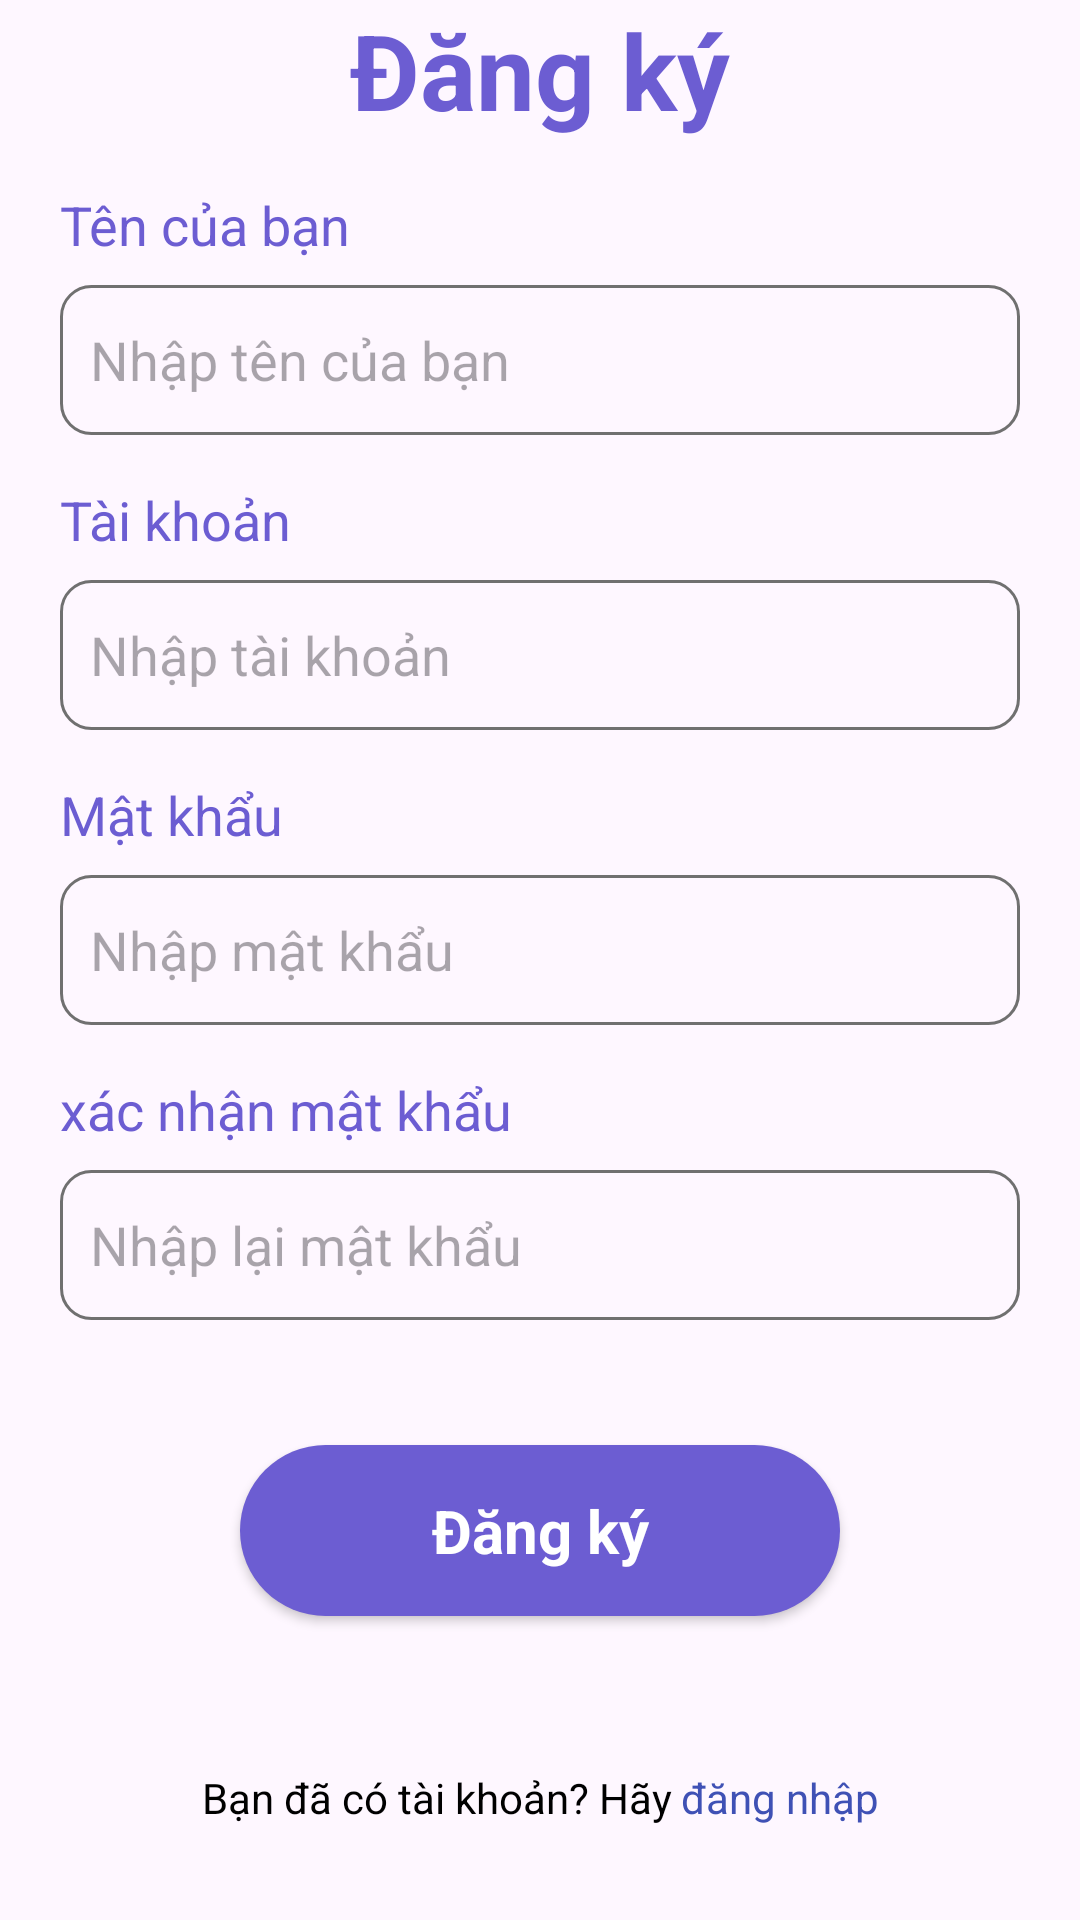

Here is an Android app screen rendered from its layout file. Give the layout XML and the strings, colors and styles it references.
<!-- AndroidManifest.xml: application theme Theme.MyAsset -->
<!-- res/layout/activity_signup.xml -->
<?xml version="1.0" encoding="utf-8"?>
<androidx.constraintlayout.widget.ConstraintLayout xmlns:android="http://schemas.android.com/apk/res/android"
    xmlns:app="http://schemas.android.com/apk/res-auto"
    xmlns:tools="http://schemas.android.com/tools"
    android:id="@+id/main"
    android:layout_width="match_parent"
    android:layout_height="match_parent"
    tools:context=".LoginActivity">

    <androidx.constraintlayout.widget.ConstraintLayout
        android:layout_width="match_parent"
        android:layout_height="match_parent">

        <ScrollView
            android:layout_width="match_parent"
            android:layout_height="match_parent"
            android:fillViewport="true"
            app:layout_constraintEnd_toEndOf="parent"
            app:layout_constraintStart_toStartOf="parent"
            app:layout_constraintTop_toTopOf="parent"
            >

            <LinearLayout
                android:layout_width="match_parent"
                android:layout_height="wrap_content"
                android:orientation="vertical">

                <ImageView
                    android:id="@+id/imageView"
                    android:layout_width="match_parent"
                    android:layout_height="wrap_content"
                    app:srcCompat="@drawable/top_signup" />

                <TextView
                    android:id="@+id/textView4"
                    android:layout_width="match_parent"
                    android:layout_height="wrap_content"
                    android:text="Đăng ký"
                    android:textAlignment="center"
                    android:textColor="#6c5dd2"
                    android:textSize="35sp"
                    android:textStyle="bold"

                    />

                <LinearLayout
                    android:layout_width="match_parent"
                    android:layout_height="wrap_content"
                    android:layout_marginStart="20sp"
                    android:layout_marginTop="16sp"
                    android:layout_marginEnd="20sp"
                    android:orientation="vertical">

                    <TextView
                        android:id="@+id/tvten"
                        android:layout_width="match_parent"
                        android:layout_height="wrap_content"
                        android:text="Tên của bạn"
                        android:textColor="#6c5dd2"
                        android:textSize="18sp"

                        />

                    <EditText
                        android:id="@+id/edt_tentkSignup"
                        android:layout_width="match_parent"
                        android:layout_height="50sp"
                        android:layout_marginTop="8sp"
                        android:background="@drawable/edit_edt"
                        android:ems="10"
                        android:hint="Nhập tên của bạn"
                        android:inputType="text"
                        android:paddingStart="10sp"
                        android:textColor="#707070" />
                </LinearLayout>

                <LinearLayout
                    android:layout_width="match_parent"
                    android:layout_height="wrap_content"
                    android:layout_marginStart="20sp"
                    android:layout_marginTop="16sp"
                    android:layout_marginEnd="20sp"
                    android:orientation="vertical">

                    <TextView
                        android:id="@+id/textView5"
                        android:layout_width="match_parent"
                        android:layout_height="wrap_content"
                        android:text="Tài khoản"
                        android:textColor="#6c5dd2"
                        android:textSize="18sp"

                        />

                    <EditText
                        android:id="@+id/edt_tksignup"
                        android:layout_width="match_parent"
                        android:layout_height="50sp"
                        android:layout_marginTop="8sp"
                        android:background="@drawable/edit_edt"
                        android:ems="10"
                        android:hint="Nhập tài khoản"
                        android:inputType="text"
                        android:paddingStart="10sp"
                        android:textColor="#707070" />
                </LinearLayout>

                <LinearLayout
                    android:layout_width="match_parent"
                    android:layout_height="wrap_content"
                    android:layout_marginStart="20sp"
                    android:layout_marginTop="16sp"
                    android:layout_marginEnd="20sp"
                    android:orientation="vertical">

                    <TextView
                        android:id="@+id/tvmatkhau"
                        android:layout_width="match_parent"
                        android:layout_height="wrap_content"
                        android:text="Mật khẩu"
                        android:textColor="#6c5dd2"
                        android:textSize="18sp"

                        />

                    <EditText
                        android:id="@+id/edt_matkhauSignUp"
                        android:layout_width="match_parent"
                        android:layout_height="50sp"
                        android:layout_marginTop="8sp"
                        android:background="@drawable/edit_edt"
                        android:ems="10"
                        android:hint="Nhập mật khẩu"
                        android:inputType="textPassword"
                        android:paddingStart="10sp"
                        android:textColor="#707070" />
                </LinearLayout>

                <LinearLayout
                    android:layout_width="match_parent"
                    android:layout_height="wrap_content"
                    android:layout_marginStart="20sp"
                    android:layout_marginTop="16sp"
                    android:layout_marginEnd="20sp"
                    android:orientation="vertical">

                    <TextView
                        android:id="@+id/tvmatkhau2"
                        android:layout_width="match_parent"
                        android:layout_height="wrap_content"
                        android:text="xác nhận mật khẩu"
                        android:textColor="#6c5dd2"
                        android:textSize="18sp"

                        />

                    <EditText
                        android:id="@+id/edt_matkhau2SignUp"
                        android:layout_width="match_parent"
                        android:layout_height="50sp"
                        android:layout_marginTop="8sp"
                        android:background="@drawable/edit_edt"
                        android:ems="10"
                        android:hint="Nhập lại mật khẩu"
                        android:inputType="textPassword"
                        android:paddingStart="10sp"
                        android:textColor="#707070" />
                </LinearLayout>

                <TextView
                    android:id="@+id/tv_errorSignup"
                    android:layout_width="match_parent"
                    android:layout_height="wrap_content"
                    android:layout_marginStart="20sp"
                    android:text=""
                    android:textColor="#F00404"
                    android:textSize="16sp"
                    android:textStyle="italic" />

                <androidx.appcompat.widget.AppCompatButton
                    android:id="@+id/btn_signup"
                    style="@android:style/Widget.Button"
                    android:layout_width="200sp"
                    android:layout_height="wrap_content"
                    android:layout_gravity="center"
                    android:layout_marginTop="20sp"
                    android:background="@drawable/btn_login__back"
                    android:gravity="center"
                    android:padding="15sp"
                    android:text="Đăng ký"
                    android:textColor="#ffffff"
                    android:textSize="20dp"
                    android:textStyle="bold" />

                <LinearLayout
                    android:layout_width="match_parent"
                    android:layout_height="match_parent"
                    android:layout_marginTop="20sp"
                    android:gravity="center"
                    android:orientation="horizontal">

                    <TextView
                        android:id="@+id/textView7"
                        android:layout_width="wrap_content"
                        android:layout_height="wrap_content"
                        android:text="Bạn đã có tài khoản? Hãy "
                        android:textAlignment="center"
                        android:textColor="#000000"

                        />

                    <TextView
                        android:id="@+id/btn_dangnhap_navigate"
                        android:layout_width="wrap_content"
                        android:layout_height="wrap_content"
                        android:text="đăng nhập"
                        android:textAlignment="center"
                        android:textColor="#3F51B5" />
                </LinearLayout>


            </LinearLayout>
        </ScrollView>
    </androidx.constraintlayout.widget.ConstraintLayout>
</androidx.constraintlayout.widget.ConstraintLayout>
<!-- resources referenced by this layout -->
<resources>
  <!-- drawable btn_login__back (drawable) -->
  <?xml version="1.0" encoding="utf-8"?>
  <selector xmlns:android="http://schemas.android.com/apk/res/android">
  <item>
      <shape android:shape="rectangle">
          <solid android:color="#6c5dd2"/>
          <corners android:radius="50dp"/>
      </shape>
  </item>
  </selector>
  <!-- drawable edit_edt (drawable) -->
  <?xml version="1.0" encoding="utf-8"?>
  <selector xmlns:android="http://schemas.android.com/apk/res/android">
  <item>
      <shape android:shape="rectangle">
          <stroke android:color="#707070" android:width="1dp"/>
          <corners android:radius="10dp"/>
      </shape>
  </item>
  </selector>
  <style name="Theme.MyAsset" parent="Base.Theme.MyAsset" />
  <style name="Base.Theme.MyAsset" parent="Theme.Material3.DayNight.NoActionBar">
          
          
      </style>
</resources>
